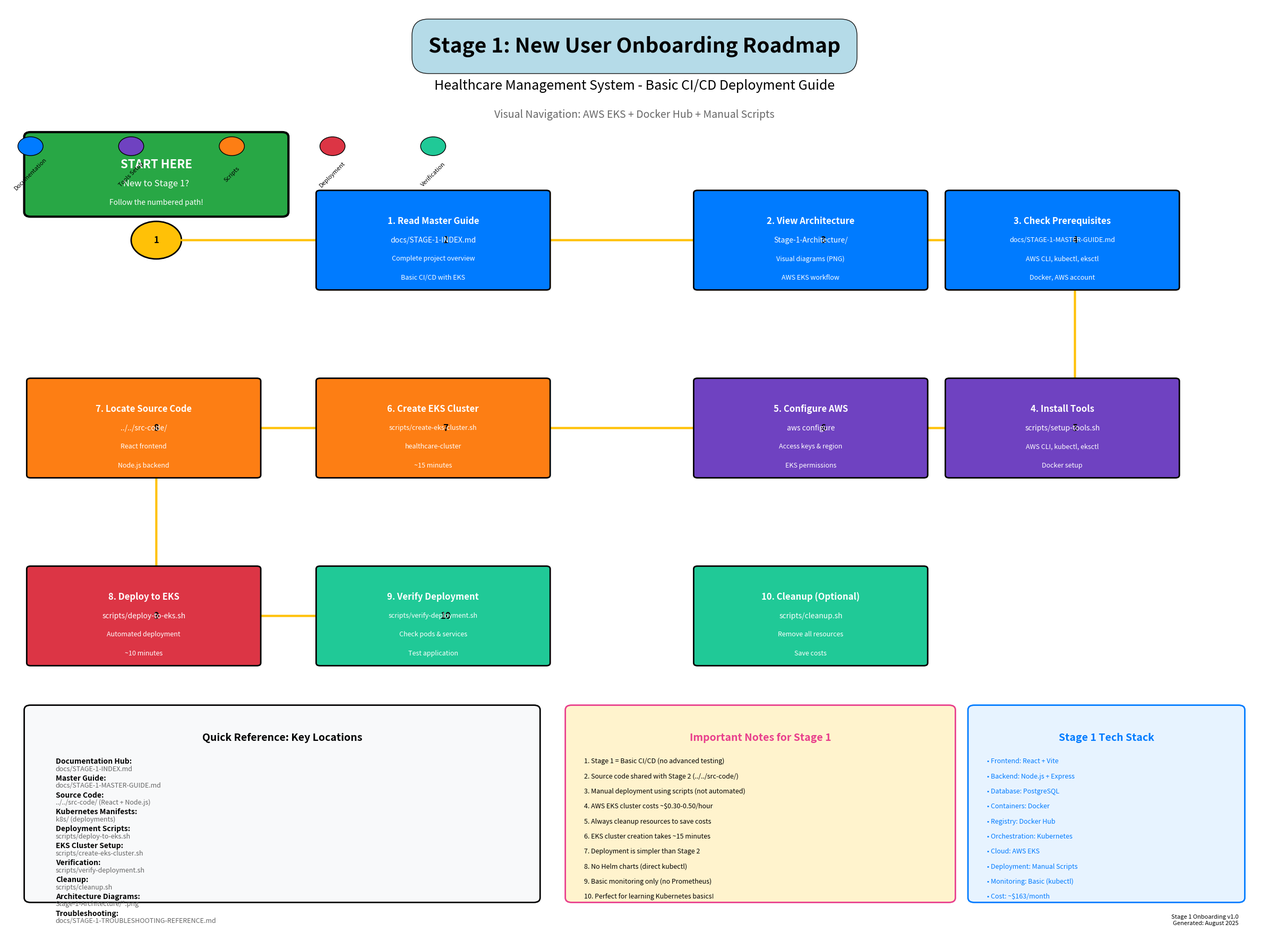

Python code for this plot:
#!/usr/bin/env python3
"""
Stage 1 Onboarding Workflow Diagram Generator
Healthcare Management System - New User Roadmap for Basic CI/CD
Visual guide for new users jumping into Stage 1

Created: August 2, 2025
Purpose: Help new users understand Stage 1 project structure and getting started
Focus: Basic CI/CD deployment with AWS EKS and Docker Hub
"""

import matplotlib.pyplot as plt
import matplotlib.patches as patches
from matplotlib.patches import FancyBboxPatch, ConnectionPatch, Circle
import numpy as np

def create_stage1_onboarding_roadmap():
    """Create comprehensive onboarding roadmap for Stage 1"""
    
    # Create figure with high resolution
    fig, ax = plt.subplots(1, 1, figsize=(24, 18))
    ax.set_xlim(0, 100)
    ax.set_ylim(0, 100)
    ax.axis('off')
    
    # Color scheme for different sections
    colors = {
        'start': '#28a745',      # Green for start
        'docs': '#007bff',       # Blue for documentation
        'tools': '#6f42c1',      # Purple for tools setup
        'scripts': '#fd7e14',    # Orange for scripts
        'deploy': '#dc3545',     # Red for deployment
        'verify': '#20c997',     # Teal for verification
        'path': '#ffc107',       # Yellow for pathway
        'important': '#e83e8c'   # Pink for important notes
    }
    
    # Main Title
    ax.text(50, 95, 'Stage 1: New User Onboarding Roadmap', 
            fontsize=28, fontweight='bold', ha='center',
            bbox=dict(boxstyle="round,pad=0.8", facecolor='lightblue', alpha=0.9))
    
    ax.text(50, 91, 'Healthcare Management System - Basic CI/CD Deployment Guide', 
            fontsize=18, ha='center', style='italic')
    
    ax.text(50, 88, 'Visual Navigation: AWS EKS + Docker Hub + Manual Scripts', 
            fontsize=14, ha='center', color='#666666')
    
    # ============================================================================
    # SECTION 1: GETTING STARTED (Top Left)
    # ============================================================================
    
    # Start Here Box
    start_box = FancyBboxPatch((2, 78), 20, 8, 
                              boxstyle="round,pad=0.5", 
                              facecolor=colors['start'], 
                              edgecolor='black', linewidth=3)
    ax.add_patch(start_box)
    ax.text(12, 83, 'START HERE', fontsize=16, fontweight='bold', 
            ha='center', va='center', color='white')
    ax.text(12, 81, 'New to Stage 1?', fontsize=12, 
            ha='center', va='center', color='white')
    ax.text(12, 79, 'Follow the numbered path!', fontsize=10, 
            ha='center', va='center', color='white')
    
    # Step numbers (10 steps for Stage 1)
    step_positions = [
        (12, 75),   # 1
        (35, 75),   # 2
        (65, 75),   # 3
        (85, 75),   # 4
        (85, 55),   # 5
        (65, 55),   # 6
        (35, 55),   # 7
        (12, 55),   # 8
        (12, 35),   # 9
        (35, 35),   # 10
    ]
    
    for i, (x, y) in enumerate(step_positions, 1):
        circle = Circle((x, y), 2, facecolor=colors['path'], 
                       edgecolor='black', linewidth=2)
        ax.add_patch(circle)
        ax.text(x, y, str(i), fontsize=12, fontweight='bold', 
                ha='center', va='center', color='black')
    
    # Connect the steps with arrows
    for i in range(len(step_positions) - 1):
        start_pos = step_positions[i]
        end_pos = step_positions[i + 1]
        
        # Calculate arrow direction
        dx = end_pos[0] - start_pos[0]
        dy = end_pos[1] - start_pos[1]
        
        # Adjust start and end points to avoid overlapping circles
        if dx != 0:
            start_x = start_pos[0] + (2 if dx > 0 else -2)
            end_x = end_pos[0] + (-2 if dx > 0 else 2)
            start_y = start_pos[1]
            end_y = end_pos[1]
        else:
            start_x = start_pos[0]
            end_x = end_pos[0]
            start_y = start_pos[1] + (-2 if dy > 0 else 2)
            end_y = end_pos[1] + (2 if dy > 0 else -2)
        
        arrow = ConnectionPatch((start_x, start_y), (end_x, end_y), 
                              "data", "data", 
                              arrowstyle="->", shrinkA=0, shrinkB=0, 
                              mutation_scale=20, fc=colors['path'], 
                              ec=colors['path'], lw=3)
        ax.add_artist(arrow)
    
    # ============================================================================
    # SECTION 2: DOCUMENTATION ROADMAP (Step 1-3)
    # ============================================================================
    
    # Step 1: Master Documentation
    doc1_box = FancyBboxPatch((25, 70), 18, 10, 
                             boxstyle="round,pad=0.3", 
                             facecolor=colors['docs'], 
                             edgecolor='black', linewidth=2)
    ax.add_patch(doc1_box)
    ax.text(34, 77, '1. Read Master Guide', fontsize=12, fontweight='bold', 
            ha='center', va='center', color='white')
    ax.text(34, 75, 'docs/STAGE-1-INDEX.md', fontsize=10, 
            ha='center', va='center', color='white')
    ax.text(34, 73, 'Complete project overview', fontsize=9, 
            ha='center', va='center', color='white')
    ax.text(34, 71, 'Basic CI/CD with EKS', fontsize=9, 
            ha='center', va='center', color='white')
    
    # Step 2: Architecture Overview
    doc2_box = FancyBboxPatch((55, 70), 18, 10, 
                             boxstyle="round,pad=0.3", 
                             facecolor=colors['docs'], 
                             edgecolor='black', linewidth=2)
    ax.add_patch(doc2_box)
    ax.text(64, 77, '2. View Architecture', fontsize=12, fontweight='bold', 
            ha='center', va='center', color='white')
    ax.text(64, 75, 'Stage-1-Architecture/', fontsize=10, 
            ha='center', va='center', color='white')
    ax.text(64, 73, 'Visual diagrams (PNG)', fontsize=9, 
            ha='center', va='center', color='white')
    ax.text(64, 71, 'AWS EKS workflow', fontsize=9, 
            ha='center', va='center', color='white')
    
    # Step 3: Prerequisites Check
    doc3_box = FancyBboxPatch((75, 70), 18, 10, 
                             boxstyle="round,pad=0.3", 
                             facecolor=colors['docs'], 
                             edgecolor='black', linewidth=2)
    ax.add_patch(doc3_box)
    ax.text(84, 77, '3. Check Prerequisites', fontsize=12, fontweight='bold', 
            ha='center', va='center', color='white')
    ax.text(84, 75, 'docs/STAGE-1-MASTER-GUIDE.md', fontsize=9, 
            ha='center', va='center', color='white')
    ax.text(84, 73, 'AWS CLI, kubectl, eksctl', fontsize=9, 
            ha='center', va='center', color='white')
    ax.text(84, 71, 'Docker, AWS account', fontsize=9, 
            ha='center', va='center', color='white')
    
    # ============================================================================
    # SECTION 3: TOOLS SETUP (Step 4-5)
    # ============================================================================
    
    # Step 4: Install Tools
    tools1_box = FancyBboxPatch((75, 50), 18, 10, 
                               boxstyle="round,pad=0.3", 
                               facecolor=colors['tools'], 
                               edgecolor='black', linewidth=2)
    ax.add_patch(tools1_box)
    ax.text(84, 57, '4. Install Tools', fontsize=12, fontweight='bold', 
            ha='center', va='center', color='white')
    ax.text(84, 55, 'scripts/setup-tools.sh', fontsize=10, 
            ha='center', va='center', color='white')
    ax.text(84, 53, 'AWS CLI, kubectl, eksctl', fontsize=9, 
            ha='center', va='center', color='white')
    ax.text(84, 51, 'Docker setup', fontsize=9, 
            ha='center', va='center', color='white')
    
    # Step 5: Configure AWS
    tools2_box = FancyBboxPatch((55, 50), 18, 10, 
                               boxstyle="round,pad=0.3", 
                               facecolor=colors['tools'], 
                               edgecolor='black', linewidth=2)
    ax.add_patch(tools2_box)
    ax.text(64, 57, '5. Configure AWS', fontsize=12, fontweight='bold', 
            ha='center', va='center', color='white')
    ax.text(64, 55, 'aws configure', fontsize=10, 
            ha='center', va='center', color='white')
    ax.text(64, 53, 'Access keys & region', fontsize=9, 
            ha='center', va='center', color='white')
    ax.text(64, 51, 'EKS permissions', fontsize=9, 
            ha='center', va='center', color='white')
    
    # ============================================================================
    # SECTION 4: INFRASTRUCTURE SETUP (Step 6-8)
    # ============================================================================
    
    # Step 6: Create EKS Cluster
    infra1_box = FancyBboxPatch((25, 50), 18, 10, 
                               boxstyle="round,pad=0.3", 
                               facecolor=colors['scripts'], 
                               edgecolor='black', linewidth=2)
    ax.add_patch(infra1_box)
    ax.text(34, 57, '6. Create EKS Cluster', fontsize=12, fontweight='bold', 
            ha='center', va='center', color='white')
    ax.text(34, 55, 'scripts/create-eks-cluster.sh', fontsize=9, 
            ha='center', va='center', color='white')
    ax.text(34, 53, 'healthcare-cluster', fontsize=9, 
            ha='center', va='center', color='white')
    ax.text(34, 51, '~15 minutes', fontsize=9, 
            ha='center', va='center', color='white')
    
    # Step 7: Find Source Code
    infra2_box = FancyBboxPatch((2, 50), 18, 10, 
                               boxstyle="round,pad=0.3", 
                               facecolor=colors['scripts'], 
                               edgecolor='black', linewidth=2)
    ax.add_patch(infra2_box)
    ax.text(11, 57, '7. Locate Source Code', fontsize=12, fontweight='bold', 
            ha='center', va='center', color='white')
    ax.text(11, 55, '../../src-code/', fontsize=10, 
            ha='center', va='center', color='white')
    ax.text(11, 53, 'React frontend', fontsize=9, 
            ha='center', va='center', color='white')
    ax.text(11, 51, 'Node.js backend', fontsize=9, 
            ha='center', va='center', color='white')
    
    # Step 8: Deploy Application
    infra3_box = FancyBboxPatch((2, 30), 18, 10, 
                               boxstyle="round,pad=0.3", 
                               facecolor=colors['deploy'], 
                               edgecolor='black', linewidth=2)
    ax.add_patch(infra3_box)
    ax.text(11, 37, '8. Deploy to EKS', fontsize=12, fontweight='bold', 
            ha='center', va='center', color='white')
    ax.text(11, 35, 'scripts/deploy-to-eks.sh', fontsize=10, 
            ha='center', va='center', color='white')
    ax.text(11, 33, 'Automated deployment', fontsize=9, 
            ha='center', va='center', color='white')
    ax.text(11, 31, '~10 minutes', fontsize=9, 
            ha='center', va='center', color='white')
    
    # ============================================================================
    # SECTION 5: VERIFICATION & CLEANUP (Step 9-10)
    # ============================================================================
    
    # Step 9: Verify Deployment
    verify1_box = FancyBboxPatch((25, 30), 18, 10, 
                                boxstyle="round,pad=0.3", 
                                facecolor=colors['verify'], 
                                edgecolor='black', linewidth=2)
    ax.add_patch(verify1_box)
    ax.text(34, 37, '9. Verify Deployment', fontsize=12, fontweight='bold', 
            ha='center', va='center', color='white')
    ax.text(34, 35, 'scripts/verify-deployment.sh', fontsize=9, 
            ha='center', va='center', color='white')
    ax.text(34, 33, 'Check pods & services', fontsize=9, 
            ha='center', va='center', color='white')
    ax.text(34, 31, 'Test application', fontsize=9, 
            ha='center', va='center', color='white')
    
    # Step 10: Cleanup (Optional)
    verify2_box = FancyBboxPatch((55, 30), 18, 10, 
                                boxstyle="round,pad=0.3", 
                                facecolor=colors['verify'], 
                                edgecolor='black', linewidth=2)
    ax.add_patch(verify2_box)
    ax.text(64, 37, '10. Cleanup (Optional)', fontsize=12, fontweight='bold', 
            ha='center', va='center', color='white')
    ax.text(64, 35, 'scripts/cleanup.sh', fontsize=10, 
            ha='center', va='center', color='white')
    ax.text(64, 33, 'Remove all resources', fontsize=9, 
            ha='center', va='center', color='white')
    ax.text(64, 31, 'Save costs', fontsize=9, 
            ha='center', va='center', color='white')
    
    # ============================================================================
    # SECTION 6: QUICK REFERENCE PANEL (Left Side)
    # ============================================================================
    
    # Quick Reference Box
    ref_box = FancyBboxPatch((2, 5), 40, 20, 
                            boxstyle="round,pad=0.5", 
                            facecolor='#f8f9fa', 
                            edgecolor='black', linewidth=2)
    ax.add_patch(ref_box)
    
    ax.text(22, 22, 'Quick Reference: Key Locations', fontsize=14, fontweight='bold', 
            ha='center', va='center')
    
    # Reference items
    ref_items = [
        ('Documentation Hub:', 'docs/STAGE-1-INDEX.md'),
        ('Master Guide:', 'docs/STAGE-1-MASTER-GUIDE.md'),
        ('Source Code:', '../../src-code/ (React + Node.js)'),
        ('Kubernetes Manifests:', 'k8s/ (deployments)'),
        ('Deployment Scripts:', 'scripts/deploy-to-eks.sh'),
        ('EKS Cluster Setup:', 'scripts/create-eks-cluster.sh'),
        ('Verification:', 'scripts/verify-deployment.sh'),
        ('Cleanup:', 'scripts/cleanup.sh'),
        ('Architecture Diagrams:', 'Stage-1-Architecture/*.png'),
        ('Troubleshooting:', 'docs/STAGE-1-TROUBLESHOOTING-REFERENCE.md'),
    ]
    
    y_pos = 19.5
    for title, path in ref_items:
        ax.text(4, y_pos, title, fontsize=10, fontweight='bold', 
                ha='left', va='center')
        ax.text(4, y_pos - 0.8, path, fontsize=9, 
                ha='left', va='center', color='#666666')
        y_pos -= 1.8
    
    # ============================================================================
    # SECTION 7: IMPORTANT NOTES (Right Side)
    # ============================================================================
    
    # Important Notes Box
    notes_box = FancyBboxPatch((45, 5), 30, 20, 
                              boxstyle="round,pad=0.5", 
                              facecolor='#fff3cd', 
                              edgecolor=colors['important'], linewidth=2)
    ax.add_patch(notes_box)
    
    ax.text(60, 22, 'Important Notes for Stage 1', fontsize=14, fontweight='bold', 
            ha='center', va='center', color=colors['important'])
    
    notes = [
        '1. Stage 1 = Basic CI/CD (no advanced testing)',
        '2. Source code shared with Stage 2 (../../src-code/)',
        '3. Manual deployment using scripts (not automated)',
        '4. AWS EKS cluster costs ~$0.30-0.50/hour',
        '5. Always cleanup resources to save costs',
        '6. EKS cluster creation takes ~15 minutes',
        '7. Deployment is simpler than Stage 2',
        '8. No Helm charts (direct kubectl)',
        '9. Basic monitoring only (no Prometheus)',
        '10. Perfect for learning Kubernetes basics!'
    ]
    
    y_pos = 19.5
    for note in notes:
        ax.text(46, y_pos, note, fontsize=9, 
                ha='left', va='center')
        y_pos -= 1.6
    
    # ============================================================================
    # SECTION 8: TECHNOLOGY STACK (Bottom Right)
    # ============================================================================
    
    # Technology Stack Box
    tech_box = FancyBboxPatch((77, 5), 21, 20, 
                             boxstyle="round,pad=0.5", 
                             facecolor='#e7f3ff', 
                             edgecolor='#007bff', linewidth=2)
    ax.add_patch(tech_box)
    
    ax.text(87.5, 22, 'Stage 1 Tech Stack', fontsize=14, fontweight='bold', 
            ha='center', va='center', color='#007bff')
    
    tech_items = [
        'Frontend: React + Vite',
        'Backend: Node.js + Express',
        'Database: PostgreSQL',
        'Containers: Docker',
        'Registry: Docker Hub',
        'Orchestration: Kubernetes',
        'Cloud: AWS EKS',
        'Deployment: Manual Scripts',
        'Monitoring: Basic (kubectl)',
        'Cost: ~$163/month'
    ]
    
    y_pos = 19.5
    for item in tech_items:
        ax.text(78, y_pos, f'• {item}', fontsize=9, 
                ha='left', va='center', color='#007bff')
        y_pos -= 1.6
    
    # ============================================================================
    # FINAL TOUCHES
    # ============================================================================
    
    # Add legend for colors
    legend_y = 85
    legend_items = [
        ('Documentation', colors['docs']),
        ('Tools Setup', colors['tools']),
        ('Scripts', colors['scripts']),
        ('Deployment', colors['deploy']),
        ('Verification', colors['verify'])
    ]
    
    for i, (label, color) in enumerate(legend_items):
        x_pos = 2 + i * 8
        legend_circle = Circle((x_pos, legend_y), 1, facecolor=color, 
                              edgecolor='black', linewidth=1)
        ax.add_patch(legend_circle)
        ax.text(x_pos, legend_y - 3, label, fontsize=8, 
                ha='center', va='center', rotation=45)
    
    # Version info
    ax.text(98, 2, 'Stage 1 Onboarding v1.0\nGenerated: August 2025', 
            fontsize=8, ha='right', va='bottom', style='italic')
    
    plt.tight_layout()
    return fig

def main():
    """Generate and save the Stage 1 onboarding roadmap diagram"""
    print("🗺️  Generating Stage 1 Onboarding Roadmap...")
    
    # Create the diagram
    fig = create_stage1_onboarding_roadmap()
    
    # Save as high-quality PNG
    output_file = 'Stage-1-Onboarding-Roadmap.png'
    fig.savefig(output_file, dpi=300, bbox_inches='tight', 
                facecolor='white', edgecolor='none')
    
    print(f"✅ Stage 1 onboarding roadmap saved as: {output_file}")
    print("🎯 Features:")
    print("   • 10-step visual pathway for new users")
    print("   • Complete project navigation guide")
    print("   • AWS EKS deployment workflow")
    print("   • Script-based deployment process")
    print("   • Quick reference panel")
    print("   • Important notes for Stage 1")
    print("   • Technology stack overview")
    print("   • High-resolution PNG format")
    
    plt.show()
    plt.close()

if __name__ == "__main__":
    main()
